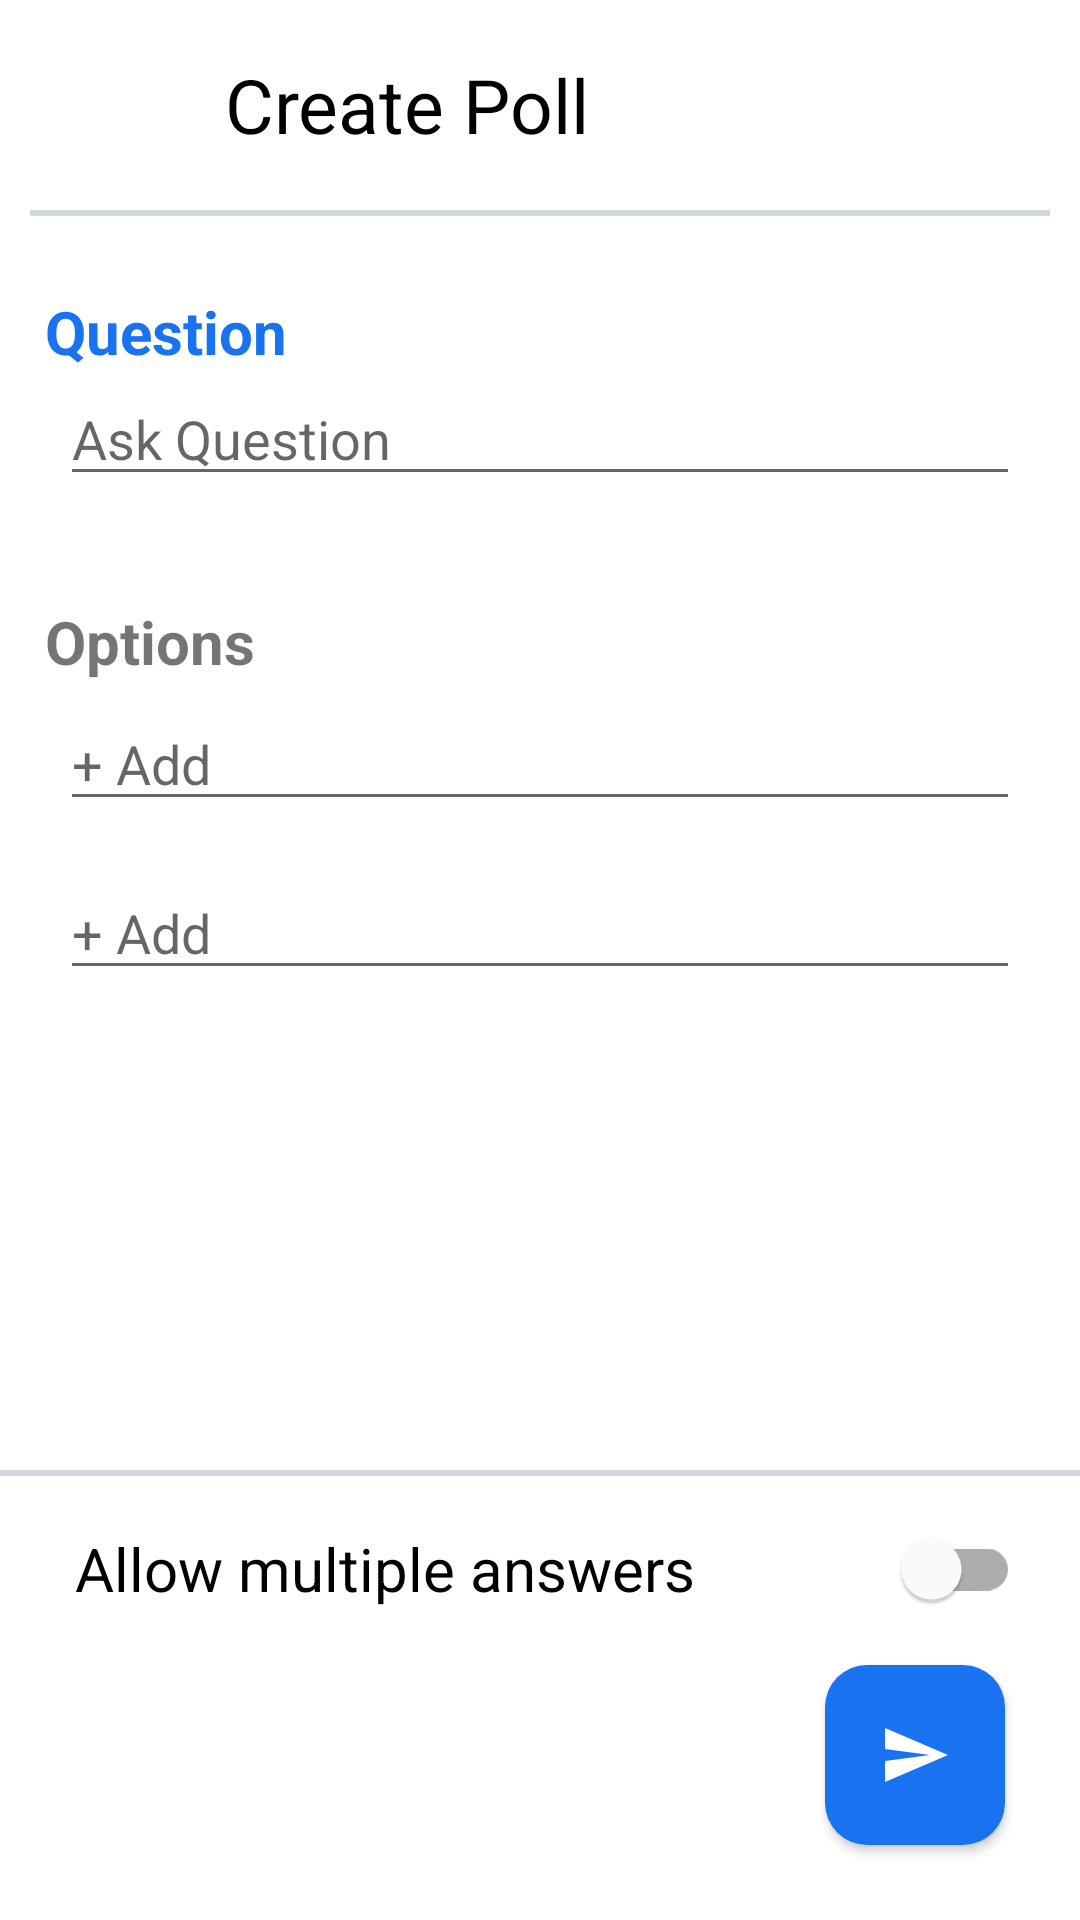

Write the Android layout XML for this screen, with the resource values it uses.
<!-- AndroidManifest.xml: application theme Theme.MyApplication -->
<!-- res/layout/fragment_create_poll.xml -->
<?xml version="1.0" encoding="utf-8"?>
<androidx.constraintlayout.widget.ConstraintLayout xmlns:android="http://schemas.android.com/apk/res/android"
    xmlns:app="http://schemas.android.com/apk/res-auto"
    xmlns:tools="http://schemas.android.com/tools"
    android:layout_width="match_parent"
    android:layout_height="match_parent"

    tools:context=".messCommitteeFragments.CreatePoll">

    <ImageView
        android:id="@+id/ivBack"
        android:layout_width="30dp"
        android:layout_height="50dp"
        android:layout_margin="10dp"
        android:src="@drawable/baseline_arrow_back_24"
        app:layout_constraintStart_toStartOf="parent"
        app:layout_constraintTop_toTopOf="parent" />

    <TextView
        android:layout_width="wrap_content"
        android:layout_height="50dp"
        android:layout_margin="10dp"
        android:gravity="center_vertical"
        android:paddingStart="25dp"
        android:text="Create Poll"
        android:textColor="@color/black"
        android:textSize="25sp"

        app:layout_constraintStart_toEndOf="@id/ivBack"
        app:layout_constraintTop_toTopOf="parent" />

    <View
        android:id="@+id/view"
        android:layout_width="match_parent"
        android:layout_height="2dp"
        android:layout_margin="10dp"
        android:background="@color/grey"
        app:layout_constraintTop_toBottomOf="@id/ivBack" />

    <ScrollView
        android:id="@+id/scroll"
        android:layout_width="match_parent"
        android:layout_height="0dp"
        android:layout_marginVertical="25dp"
        android:scrollbars="none"
        app:layout_constraintBottom_toTopOf="@+id/bottom"
        app:layout_constraintStart_toStartOf="parent"
        app:layout_constraintTop_toBottomOf="@id/view">

        <androidx.constraintlayout.widget.ConstraintLayout
            android:layout_width="match_parent"
            android:layout_height="match_parent">

            <TextView
                android:id="@+id/textView2"
                android:layout_width="wrap_content"
                android:layout_height="wrap_content"
                android:paddingStart="15dp"
                android:text="Question"
                android:textColor="@color/food"
                android:textSize="20sp"
                android:textStyle="bold"
                app:layout_constraintStart_toStartOf="parent"
                app:layout_constraintTop_toTopOf="parent" />

            <EditText
                android:id="@+id/tvQuestion"
                android:layout_width="match_parent"
                android:layout_height="wrap_content"
                android:layout_marginHorizontal="20dp"
                android:hint="Ask Question"
                app:layout_constraintTop_toBottomOf="@+id/textView2"
                tools:layout_editor_absoluteX="20dp" />

            <TextView
                android:id="@+id/options"
                android:layout_width="wrap_content"
                android:layout_height="wrap_content"
                android:layout_marginTop="35dp"
                android:paddingStart="15dp"
                android:text="Options"
                android:textSize="20sp"
                android:textStyle="bold"
                app:layout_constraintStart_toStartOf="parent"
                app:layout_constraintTop_toBottomOf="@id/tvQuestion" />

            <LinearLayout
                android:id="@+id/adder"
                android:layout_width="match_parent"
                android:layout_height="wrap_content"
                android:orientation="vertical"
                app:layout_constraintTop_toBottomOf="@id/options">

                <EditText

                    android:id="@+id/opt0"
                    android:layout_width="match_parent"
                    android:layout_height="wrap_content"
                    android:layout_marginHorizontal="20dp"
                    android:layout_marginVertical="5dp"
                    android:hint="+ Add"

                    app:layout_constraintTop_toBottomOf="@+id/textView2"
                    tools:layout_editor_absoluteX="20dp" />

                <EditText

                    android:id="@+id/opt1"
                    android:layout_width="match_parent"
                    android:layout_height="wrap_content"
                    android:layout_marginHorizontal="20dp"
                    android:layout_marginVertical="10dp"
                    android:hint="+ Add"

                    app:layout_constraintTop_toBottomOf="@+id/textView2"
                    tools:layout_editor_absoluteX="20dp" />


            </LinearLayout>


        </androidx.constraintlayout.widget.ConstraintLayout>
    </ScrollView>


    <androidx.constraintlayout.widget.ConstraintLayout
        android:id="@+id/bottom"
        android:layout_width="match_parent"
        android:layout_height="150dp"
        app:layout_constraintBottom_toBottomOf="parent"
        app:layout_constraintEnd_toEndOf="parent"
        app:layout_constraintStart_toStartOf="parent">

        <View
            android:id="@+id/view2"
            android:layout_width="match_parent"
            android:layout_height="2dp"
            android:background="@color/grey"
            app:layout_constraintTop_toTopOf="parent" />

        <com.google.android.material.switchmaterial.SwitchMaterial
            android:id="@+id/materialSwitch"
            android:layout_width="70dp"
            android:layout_height="70dp"
            android:layout_marginHorizontal="20dp"

            app:layout_constraintBottom_toTopOf="@+id/cardView3"
            app:layout_constraintEnd_toEndOf="parent"
            app:layout_constraintTop_toTopOf="parent" />

        <TextView
            android:layout_width="wrap_content"
            android:layout_height="70dp"

            android:gravity="center_vertical"
            android:paddingStart="25dp"
            android:text="Allow multiple answers"
            android:textColor="@color/black"
            android:textSize="20sp"
            app:layout_constraintBottom_toTopOf="@+id/cardView3"
            app:layout_constraintStart_toStartOf="parent"
            app:layout_constraintTop_toTopOf="parent" />

        <androidx.cardview.widget.CardView

            android:id="@+id/cardView3"
            android:layout_width="60dp"
            android:layout_height="60dp"
            android:layout_margin="25dp"
            android:elevation="12dp"
            app:cardCornerRadius="14dp"
            app:layout_constraintBottom_toBottomOf="parent"
            app:layout_constraintEnd_toEndOf="parent">

            <ImageButton
                android:id="@+id/btnPost"
                android:layout_width="60dp"
                android:layout_height="60dp"
                android:background="@color/food"
                android:src="@drawable/baseline_send_24white" />

        </androidx.cardview.widget.CardView>


    </androidx.constraintlayout.widget.ConstraintLayout>


</androidx.constraintlayout.widget.ConstraintLayout>
<!-- resources referenced by this layout -->
<resources>
  <color name="black">#FF000000</color>
  <color name="food">#1972f0</color>
  <color name="grey">#cfd8df</color>
  <!-- drawable baseline_send_24white (drawable) -->
  <vector xmlns:android="http://schemas.android.com/apk/res/android" android:autoMirrored="true" android:height="24dp" android:tint="@color/white" android:viewportHeight="24" android:viewportWidth="24" android:width="24dp">
        
      <path android:fillColor="@color/white" android:pathData="M2.01,21L23,12 2.01,3 2,10l15,2 -15,2z"/>
      
  </vector>
  <style name="Theme.MyApplication" parent="Theme.MaterialComponents.Light.NoActionBar">
          
          <item name="colorPrimary">#1972f0</item>
          <item name="android:statusBarColor">#1972f0</item>
  
          <item name="colorOnPrimary">@color/black</item>
          
          <item name="colorSecondary">@color/food</item>
          <item name="colorSecondaryVariant">@color/black</item>
          <item name="colorOnSecondary">@color/black</item>
          
  
  
      </style>
  <color name="white">#FFFFFFFF</color>
</resources>
